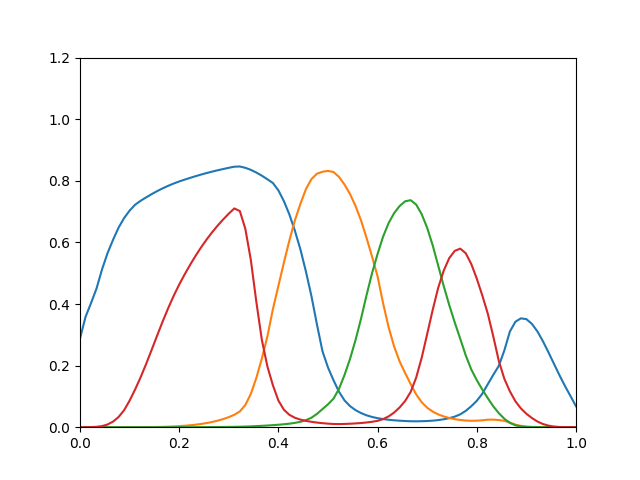

The file beside this chart, header and first rows:
0.2878, 3.875e-12, 7.586e-18, 1.875e-05
0.358, 6.351e-11, 5.12e-16, 0.0001083
0.4029, 8.117e-10, 2.148e-14, 0.0003953
0.4504, 7.522e-09, 5.325e-13, 0.001229
0.5125, 5.687e-08, 8.81e-12, 0.003631
0.5652, 3.243e-07, 9.75e-11, 0.008802
0.6086, 1.394e-06, 7.446e-10, 0.01817
0.648, 4.381e-06, 3.84e-09, 0.03308
0.6789, 1.194e-05, 1.658e-08, 0.05505
0.7032, 2.905e-05, 6.046e-08, 0.08626
0.7223, 6.293e-05, 1.854e-07, 0.1225
0.7351, 0.0001278, 5.087e-07, 0.1621
0.7462, 0.0002444, 1.287e-06, 0.2053
0.7567, 0.0004318, 2.876e-06, 0.2511
0.7665, 0.0007148, 5.81e-06, 0.2976
0.7755, 0.001122, 1.087e-05, 0.3432
0.7837, 0.001687, 1.909e-05, 0.3864
0.7912, 0.002443, 3.179e-05, 0.4265
0.7979, 0.003429, 5.06e-05, 0.4632
0.8039, 0.004684, 7.745e-05, 0.4965
0.8096, 0.006263, 0.0001146, 0.5278
0.8151, 0.008216, 0.0001647, 0.5572
0.8204, 0.01061, 0.0002308, 0.5847
0.8253, 0.01352, 0.0003165, 0.61
0.8299, 0.01705, 0.0004256, 0.6335
0.8343, 0.02132, 0.0005628, 0.655
0.8383, 0.02647, 0.0007329, 0.6749
0.8422, 0.03273, 0.0009411, 0.6934
0.8458, 0.04034, 0.001194, 0.7102
0.8465, 0.05111, 0.00152, 0.7018
0.8422, 0.07205, 0.002004, 0.6442
0.8356, 0.1082, 0.002663, 0.5428
0.8268, 0.1603, 0.003496, 0.4065
0.8166, 0.2232, 0.004433, 0.2832
0.805, 0.2946, 0.005461, 0.1975
0.7929, 0.3831, 0.006632, 0.1362
0.7689, 0.459, 0.007986, 0.08651
0.7339, 0.5345, 0.009558, 0.05664
0.6903, 0.607, 0.01145, 0.04009
0.6375, 0.672, 0.01405, 0.03057
0.5768, 0.7255, 0.01759, 0.02467
0.505, 0.7732, 0.02283, 0.02053
0.4251, 0.8056, 0.03083, 0.01748
0.333, 0.8232, 0.04333, 0.015
0.2464, 0.8293, 0.05886, 0.01305
0.1938, 0.8322, 0.07427, 0.01155
0.1525, 0.8285, 0.09263, 0.01044
0.115, 0.8126, 0.1249, 0.01017
0.0869, 0.7878, 0.1697, 0.01061
0.06843, 0.7568, 0.2219, 0.01128
0.05536, 0.7181, 0.2832, 0.01226
0.04581, 0.6711, 0.3528, 0.01355
0.03854, 0.6145, 0.429, 0.01534
0.03325, 0.5535, 0.5006, 0.01762
0.02929, 0.4894, 0.5627, 0.02066
0.02637, 0.4022, 0.619, 0.0263
0.02413, 0.3245, 0.6629, 0.03507
0.02241, 0.2619, 0.695, 0.04758
0.02108, 0.2134, 0.7182, 0.06424
0.02006, 0.1756, 0.7334, 0.0852
0.01933, 0.1398, 0.7371, 0.1145
... 30 more rows
